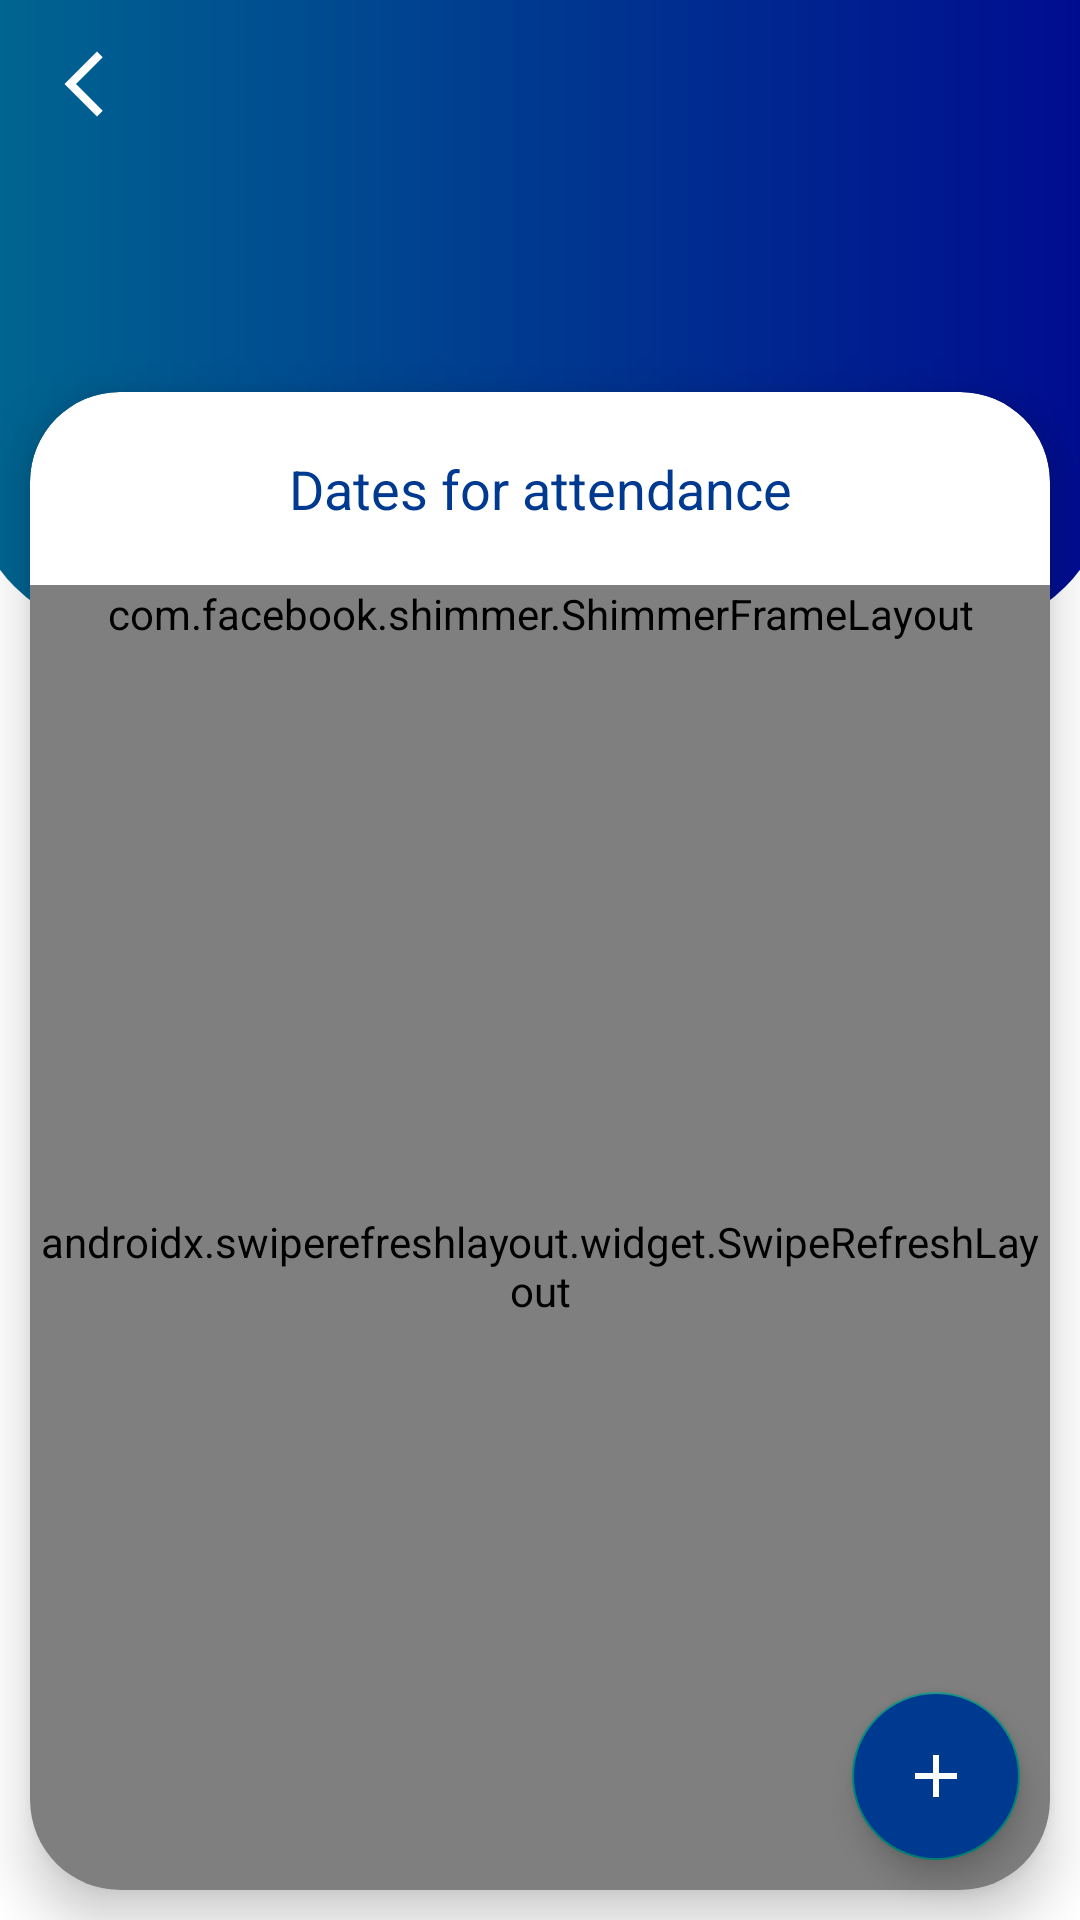

Reconstruct the res/layout file that produces this screen, plus the resources it refers to.
<!-- AndroidManifest.xml: application theme Theme.AttendanceCall -->
<!-- res/layout/activity_attendance_date.xml -->
<?xml version="1.0" encoding="utf-8"?>
<RelativeLayout xmlns:android="http://schemas.android.com/apk/res/android"
    xmlns:app="http://schemas.android.com/apk/res-auto"
    xmlns:tools="http://schemas.android.com/tools"
    android:layout_width="match_parent"
    android:layout_height="match_parent"
    tools:context=".AttendanceDate"
    android:orientation="vertical">


    <ImageView
        android:id="@+id/date_back_img"
        android:layout_width="wrap_content"
        android:layout_height="wrap_content"
        app:srcCompat="@drawable/ic_baseline_arrow_back_24"
        android:elevation="20dp"
        android:layout_marginTop="15dp"
        android:layout_marginLeft="15dp"
        android:background="@drawable/back_background" />

    <LinearLayout
        android:layout_width="match_parent"
        android:layout_height="match_parent"
        android:background="@color/app_background"
        android:orientation="vertical">

    <LinearLayout
        android:layout_width="match_parent"
        android:layout_height="wrap_content"
        android:paddingBottom="120dp"
        android:layout_marginLeft="-10dp"
        android:layout_marginRight="-10dp"
        android:background="@drawable/login_bg"
        android:orientation="vertical"
        android:paddingTop="50dp">

        <TextView
            android:id="@+id/subject_for_date"
            android:layout_width="match_parent"
            android:layout_height="wrap_content"
            android:layout_gravity="center"
            android:gravity="center"
            android:paddingLeft="20dp"
            android:paddingRight="20dp"
            android:text=""
            android:textColor="@color/white"
            android:textSize="30dp" />

    </LinearLayout>

    <androidx.cardview.widget.CardView
        android:layout_width="match_parent"
        android:layout_height="match_parent"
        android:orientation="vertical"
        android:layout_marginTop="-80dp"
        android:layout_marginRight="10dp"
        android:layout_marginLeft="10dp"
        android:layout_marginBottom="10dp"
        app:cardCornerRadius="30dp"
        app:cardBackgroundColor="@color/app_background"
        android:outlineSpotShadowColor="#000000"
        app:cardElevation="10dp">

        <LinearLayout
            android:layout_width="match_parent"
            android:layout_height="match_parent"
            android:orientation="vertical">

            <LinearLayout
                android:layout_width="match_parent"
                android:layout_height="wrap_content"
                android:layout_gravity="center"
                android:orientation="horizontal"
                android:layout_margin="10dp">

                <TextView
                    android:layout_width="match_parent"
                    android:layout_height="wrap_content"
                    android:textSize="18dp"
                    android:padding="10dp"
                    android:textColor="@color/app_default"
                    android:text="Dates for attendance"
                    android:layout_gravity="center"
                    android:gravity="center">

                </TextView>

            </LinearLayout>

            <LinearLayout
                android:layout_width="match_parent"
                android:layout_height="match_parent"
                android:orientation="vertical"
                android:background="@drawable/subject_list_bg">

                <com.facebook.shimmer.ShimmerFrameLayout
                    android:layout_width="match_parent"
                    android:layout_height="wrap_content"
                    android:id="@+id/shimmer_list_date">

                    <LinearLayout
                        android:layout_width="match_parent"
                        android:layout_height="wrap_content"
                        android:orientation="vertical">

                        <include layout="@layout/shimmer_of_list"/>
                        <include layout="@layout/shimmer_of_list"/>
                        <include layout="@layout/shimmer_of_list"/>
                        <include layout="@layout/shimmer_of_list"/>
                        <include layout="@layout/shimmer_of_list"/>
                        <include layout="@layout/shimmer_of_list"/>
                        <include layout="@layout/shimmer_of_list"/>
                        <include layout="@layout/shimmer_of_list"/>
                        <include layout="@layout/shimmer_of_list"/>
                        <include layout="@layout/shimmer_of_list"/>
                        <include layout="@layout/shimmer_of_list"/>

                    </LinearLayout>
                </com.facebook.shimmer.ShimmerFrameLayout>

                <androidx.swiperefreshlayout.widget.SwipeRefreshLayout
                    android:id="@+id/date_refresher"
                    android:layout_width="match_parent"
                    android:layout_height="match_parent">


                    <androidx.recyclerview.widget.RecyclerView
                        android:id="@+id/date_list"
                        android:visibility="gone"
                        android:layout_width="match_parent"
                        android:layout_height="match_parent"
                        android:gravity="center_horizontal"
                        android:textAlignment="center">

                    </androidx.recyclerview.widget.RecyclerView>

                </androidx.swiperefreshlayout.widget.SwipeRefreshLayout>

                <TextView
                    android:id="@+id/empty_view"
                    android:layout_width="match_parent"
                    android:layout_height="match_parent"
                    android:gravity="center"
                    android:layout_gravity="center"
                    android:visibility="gone"
                    android:text="No Date Added" />

            </LinearLayout>

        </LinearLayout>
    </androidx.cardview.widget.CardView>

    </LinearLayout>

    <com.google.android.material.floatingactionbutton.FloatingActionButton
        android:id="@+id/add_date_fab"
        android:layout_width="wrap_content"
        android:layout_height="wrap_content"
        android:layout_alignParentRight="true"
        android:layout_alignParentBottom="true"
        android:layout_marginRight="20dp"
        android:layout_marginBottom="20dp"
        android:backgroundTint="@color/app_default"
        android:src="@drawable/ic_baseline_add_24"/>

</RelativeLayout>
<!-- res/layout/shimmer_of_list.xml (included above) -->
<?xml version="1.0" encoding="utf-8"?>
<LinearLayout xmlns:android="http://schemas.android.com/apk/res/android"
    xmlns:app="http://schemas.android.com/apk/res-auto"
    android:layout_width="match_parent"
    android:layout_height="wrap_content"
    android:orientation="horizontal">

    <TextView
        android:layout_width="wrap_content"
        android:layout_height="wrap_content"
        android:gravity="center_vertical"
        android:paddingLeft="20dp"
        android:paddingRight="10dp"
        android:paddingTop="20dp"
        android:paddingBottom="20dp"
        android:text=""
        android:textSize="18dp"
        android:textColor="@color/app_default"
        android:layout_weight="1"
        android:background="@drawable/shimmer_bg"
        android:layout_margin="10dp"
        />

    <ImageView
        android:layout_width="63dp"
        android:layout_height="63dp"
        android:layout_gravity="center"
        android:layout_marginRight="10dp"
        android:background="@drawable/shimmer_bg"
        android:paddingRight="20dp"
        app:tint="@color/app_default" />

</LinearLayout>
<!-- resources referenced by this layout -->
<resources>
  <color name="app_background">#FFFFFFFF</color>
  <color name="app_default">#003990</color>
  <color name="white">#FFFFFFFF</color>
  <!-- drawable back_background (drawable) -->
  <?xml version="1.0" encoding="utf-8"?>
  <shape xmlns:android="http://schemas.android.com/apk/res/android">
      <corners
          android:radius="250dp"/>
  </shape>
  <!-- drawable ic_baseline_add_24 (drawable) -->
  <vector android:height="25dp" android:tint="@color/app_background"
      android:viewportHeight="24" android:viewportWidth="24"
      android:width="25dp" xmlns:android="http://schemas.android.com/apk/res/android">
      <path android:fillColor="@android:color/white" android:pathData="M19,13h-6v6h-2v-6H5v-2h6V5h2v6h6v2z"/>
  </vector>
  <!-- drawable ic_baseline_arrow_back_24 (drawable) -->
  <vector android:height="26dp" android:tint="#FFFFFF"
      android:viewportHeight="24" android:viewportWidth="24"
      android:width="26dp" xmlns:android="http://schemas.android.com/apk/res/android">
      <path android:fillColor="@android:color/white" android:pathData="M17.77,3.77l-1.77,-1.77l-10,10l10,10l1.77,-1.77l-8.23,-8.23z"/>
  </vector>
  <!-- drawable login_bg (drawable) -->
  <?xml version="1.0" encoding="utf-8"?>
  <shape xmlns:android="http://schemas.android.com/apk/res/android">
      <gradient
          android:startColor="@color/gradient_start"
          android:endColor="@color/gradient_end">
  
      </gradient>
  
      <corners
          android:bottomRightRadius="50dp"
          android:bottomLeftRadius="50dp">
  
      </corners>
  </shape>
  <!-- drawable shimmer_bg (drawable) -->
  <?xml version="1.0" encoding="utf-8"?>
  <shape xmlns:android="http://schemas.android.com/apk/res/android">
  
      <solid
          android:color="@color/shimmer_color"/>
      <corners
          android:radius="6dp"/>
  </shape>
  <!-- drawable subject_list_bg (drawable) -->
  <?xml version="1.0" encoding="utf-8"?>
  <shape xmlns:android="http://schemas.android.com/apk/res/android">
  
  
  
  
  
  
      <solid
          android:color="@color/list_background">
  
      </solid>
  
  
  
  
  
  </shape>
  <style name="Theme.AttendanceCall" parent="Theme.AppCompat.Light.NoActionBar">
          <item name="android:forceDarkAllowed" tools:targetApi="q">false</item>
          
          <item name="colorPrimary">@color/app_default</item>
          <item name="colorPrimaryVariant">@color/mobile_status</item>
          <item name="colorOnPrimary">@color/white</item>
          
          <item name="colorSecondary">@color/teal_200</item>
          <item name="colorSecondaryVariant">@color/teal_700</item>
          <item name="colorOnSecondary">@color/black</item>
          
          <item name="android:statusBarColor" tools:targetApi="l">?attr/colorPrimaryVariant</item>
          
      </style>
  <color name="gradient_start">#006790</color>
  <color name="gradient_end">#000a90</color>
  <color name="list_background">#FFFFFF</color>
  <color name="mobile_status">#000870</color>
  <color name="teal_200">#FF03DAC5</color>
  <color name="teal_700">#FF018786</color>
  <color name="black">#FF000000</color>
</resources>
